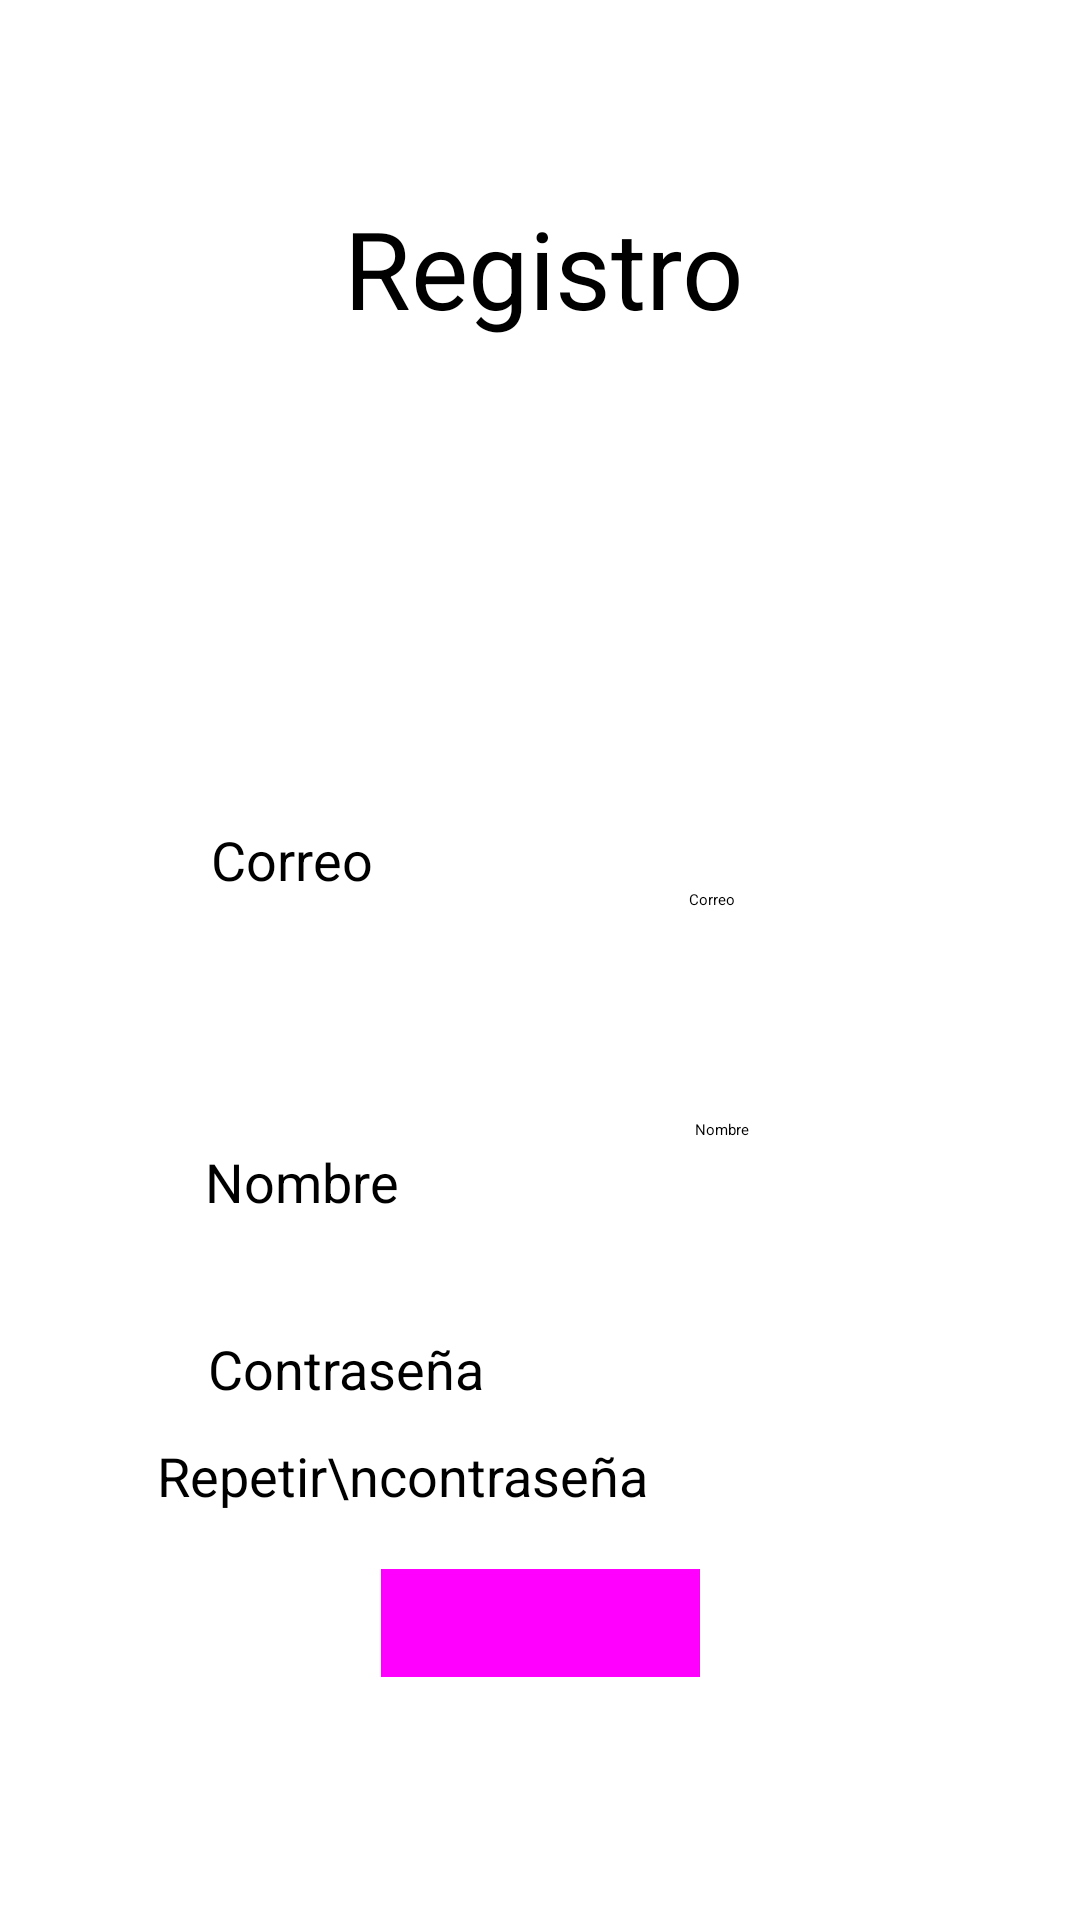

Here is an Android app screen rendered from its layout file. Give the layout XML and the strings, colors and styles it references.
<!-- AndroidManifest.xml: application theme AppTheme -->
<!-- res/layout/activity_registro.xml -->
<?xml version="1.0" encoding="utf-8"?>
<android.support.constraint.ConstraintLayout xmlns:android="http://schemas.android.com/apk/res/android"
    xmlns:app="http://schemas.android.com/apk/res-auto"
    xmlns:tools="http://schemas.android.com/tools"
    android:layout_width="match_parent"
    android:layout_height="match_parent"
    tools:context="company.buscapadel.registro"
    tools:layout_editor_absoluteX="0dp"
    tools:layout_editor_absoluteY="81dp">

    <EditText
        android:id="@+id/editText6"
        android:layout_width="wrap_content"
        android:layout_height="wrap_content"
        android:layout_marginBottom="21dp"
        android:layout_marginLeft="35dp"
        android:ems="10"
        android:hint="Correo"
        android:inputType="textEmailAddress"
        app:layout_constraintBottom_toTopOf="@+id/editText2"
        app:layout_constraintEnd_toEndOf="parent"
        app:layout_constraintHorizontal_bias="0.5"
        app:layout_constraintStart_toEndOf="@+id/textView21"
        app:layout_constraintTop_toBottomOf="@+id/textView20"
        tools:layout_constraintBaseline_creator="1"
        tools:layout_constraintLeft_creator="1"
        tools:layout_constraintRight_creator="1" />

    <TextView
        android:id="@+id/textView18"
        android:layout_width="wrap_content"
        android:layout_height="wrap_content"
        android:text="Nombre"
        android:textSize="18sp"
        app:layout_constraintBottom_toBottomOf="@id/textView23"
        app:layout_constraintEnd_toStartOf="@+id/editText2"
        app:layout_constraintHorizontal_bias="0.5"
        app:layout_constraintStart_toStartOf="parent"
        app:layout_constraintTop_toBottomOf="@+id/textView21"
        tools:layout_constraintBottom_creator="1"
        tools:layout_constraintLeft_creator="1"
        tools:layout_constraintRight_creator="1"
        tools:layout_constraintTop_creator="1" />

    <EditText
        android:id="@+id/editText2"
        android:layout_width="wrap_content"
        android:layout_height="wrap_content"
        android:layout_marginBottom="15dp"
        android:layout_marginLeft="30dp"
        android:ems="10"
        android:hint="Nombre"
        android:inputType="textPersonName"
        app:layout_constraintBottom_toTopOf="@+id/textView23"
        app:layout_constraintEnd_toEndOf="parent"
        app:layout_constraintHorizontal_bias="0.5"
        app:layout_constraintStart_toEndOf="@+id/textView18"
        app:layout_constraintTop_toBottomOf="@+id/editText6"
        tools:layout_constraintLeft_creator="1"
        tools:layout_constraintRight_creator="1"
        tools:layout_constraintTop_creator="1" />

    <EditText
        android:id="@+id/editText10"
        android:layout_width="wrap_content"
        android:layout_height="wrap_content"
        android:layout_marginBottom="73dp"
        android:layout_marginTop="73dp"
        android:ems="10"
        android:inputType="textPassword"
        app:layout_constraintBottom_toTopOf="@+id/button7"
        app:layout_constraintEnd_toEndOf="parent"
        app:layout_constraintHorizontal_bias="0.5"
        app:layout_constraintStart_toEndOf="@+id/textView23"
        app:layout_constraintTop_toBottomOf="@+id/editText6"
        app:layout_constraintVertical_bias="0.69"
        tools:layout_constraintBottom_creator="1"
        tools:layout_constraintRight_creator="1" />


    <EditText
        android:id="@+id/editText5"
        android:layout_width="wrap_content"
        android:layout_height="wrap_content"
        android:layout_marginBottom="57dp"
        android:layout_marginTop="57dp"
        android:layout_marginLeft="5dp"
        android:ems="10"
        android:inputType="textPassword"
        app:layout_constraintBottom_toBottomOf="@+id/button7"
        app:layout_constraintEnd_toEndOf="parent"
        app:layout_constraintHorizontal_bias="0.5"
        app:layout_constraintStart_toEndOf="@+id/textView19"
        app:layout_constraintTop_toTopOf="@+id/textView23"
        app:layout_constraintVertical_bias="0.0"
        tools:layout_constraintBottom_creator="1"
        tools:layout_constraintLeft_creator="1"
        tools:layout_constraintRight_creator="1" />

    <TextView
        android:id="@+id/textView19"
        android:layout_width="wrap_content"
        android:layout_height="wrap_content"
        android:layout_marginBottom="9dp"
        android:text="   Repetir\ncontraseña"
        android:textSize="18sp"
        app:layout_constraintBottom_toTopOf="@+id/button7"
        app:layout_constraintEnd_toStartOf="@+id/editText5"
        app:layout_constraintHorizontal_bias="0.5"
        app:layout_constraintStart_toStartOf="parent"
        app:layout_constraintTop_toBottomOf="@+id/textView23"
        tools:layout_constraintBottom_creator="1"
        tools:layout_constraintLeft_creator="1"
        tools:layout_constraintRight_creator="1"
        tools:layout_constraintTop_creator="1" />

    <TextView
        android:id="@+id/textView23"
        android:layout_width="wrap_content"
        android:layout_height="wrap_content"
        android:layout_marginBottom="7dp"
        android:text="Contraseña"
        android:textSize="18sp"
        app:layout_constraintBottom_toTopOf="@+id/textView19"
        app:layout_constraintEnd_toStartOf="@+id/editText10"
        app:layout_constraintHorizontal_bias="0.5"
        app:layout_constraintLeft_toLeftOf="parent"
        app:layout_constraintStart_toStartOf="parent"
        app:layout_constraintTop_toBottomOf="@+id/editText2"
        tools:layout_constraintBottom_creator="1"
        tools:layout_constraintLeft_creator="1"
        tools:layout_constraintRight_creator="1"
        tools:layout_constraintTop_creator="1" />

    <TextView
        android:id="@+id/textView20"
        android:layout_width="wrap_content"
        android:layout_height="wrap_content"
        android:layout_marginBottom="134dp"
        android:layout_marginTop="16dp"
        android:text="Registro"
        android:textSize="36sp"
        app:layout_constraintBottom_toTopOf="@+id/editText6"
        app:layout_constraintEnd_toEndOf="@+id/imageView2"
        app:layout_constraintTop_toTopOf="parent"
        tools:layout_constraintLeft_creator="1"
        tools:layout_constraintRight_creator="1"
        tools:layout_constraintTop_creator="1" />

    <Button
        android:id="@+id/button7"
        android:layout_width="wrap_content"
        android:layout_height="wrap_content"
        android:layout_marginBottom="26dp"
        android:text="Registrarse"
        app:layout_constraintBottom_toBottomOf="parent"
        app:layout_constraintEnd_toEndOf="parent"
        app:layout_constraintHorizontal_bias="0.5"
        app:layout_constraintStart_toStartOf="parent"
        app:layout_constraintTop_toBottomOf="@+id/textView19"
        tools:layout_constraintBottom_creator="1"
        tools:layout_constraintLeft_creator="1"
        tools:layout_constraintRight_creator="1"
        style="@style/Widget.AppCompat.Button.Colored" />

    <TextView
        android:id="@+id/textView21"
        android:layout_width="wrap_content"
        android:layout_height="wrap_content"
        android:layout_marginBottom="21dp"
        android:layout_marginTop="212dp"
        android:text="Correo"
        android:textSize="18sp"
        app:layout_constraintBottom_toTopOf="@+id/textView18"
        app:layout_constraintEnd_toStartOf="@+id/editText6"
        app:layout_constraintHorizontal_bias="0.5"
        app:layout_constraintStart_toStartOf="parent"
        app:layout_constraintTop_toTopOf="parent" />

    <ImageView
        android:id="@+id/imageView2"
        android:layout_width="136dp"
        android:layout_height="114dp"
        app:layout_constraintBottom_toTopOf="@+id/editText6"
        app:layout_constraintHorizontal_bias="0.5"
        app:layout_constraintLeft_toLeftOf="parent"
        app:layout_constraintRight_toRightOf="parent"
        app:layout_constraintTop_toBottomOf="@+id/textView20"
        app:srcCompat="@mipmap/logo_app" />


</android.support.constraint.ConstraintLayout>
<!-- resources referenced by this layout -->
<resources>
  <!-- mipmap logo_app: png bitmap (mipmap-hdpi, 3470 bytes) -->
  <style name="AppTheme">
          
          <item name="colorPrimary">@color/colorPrimary</item>
          <item name="colorPrimaryDark">@color/colorPrimaryDark</item>
          <item name="colorAccent">@color/colorAccent</item>
          <item name="android:colorBackground">@color/background_material_light</item>
      </style>
  <color name="colorPrimary">#304ffe</color>
  <color name="colorPrimaryDark">#303F9F</color>
  <color name="colorAccent">#304ffe</color>
  <color name="background_material_light">#f3cdb3</color>
</resources>
